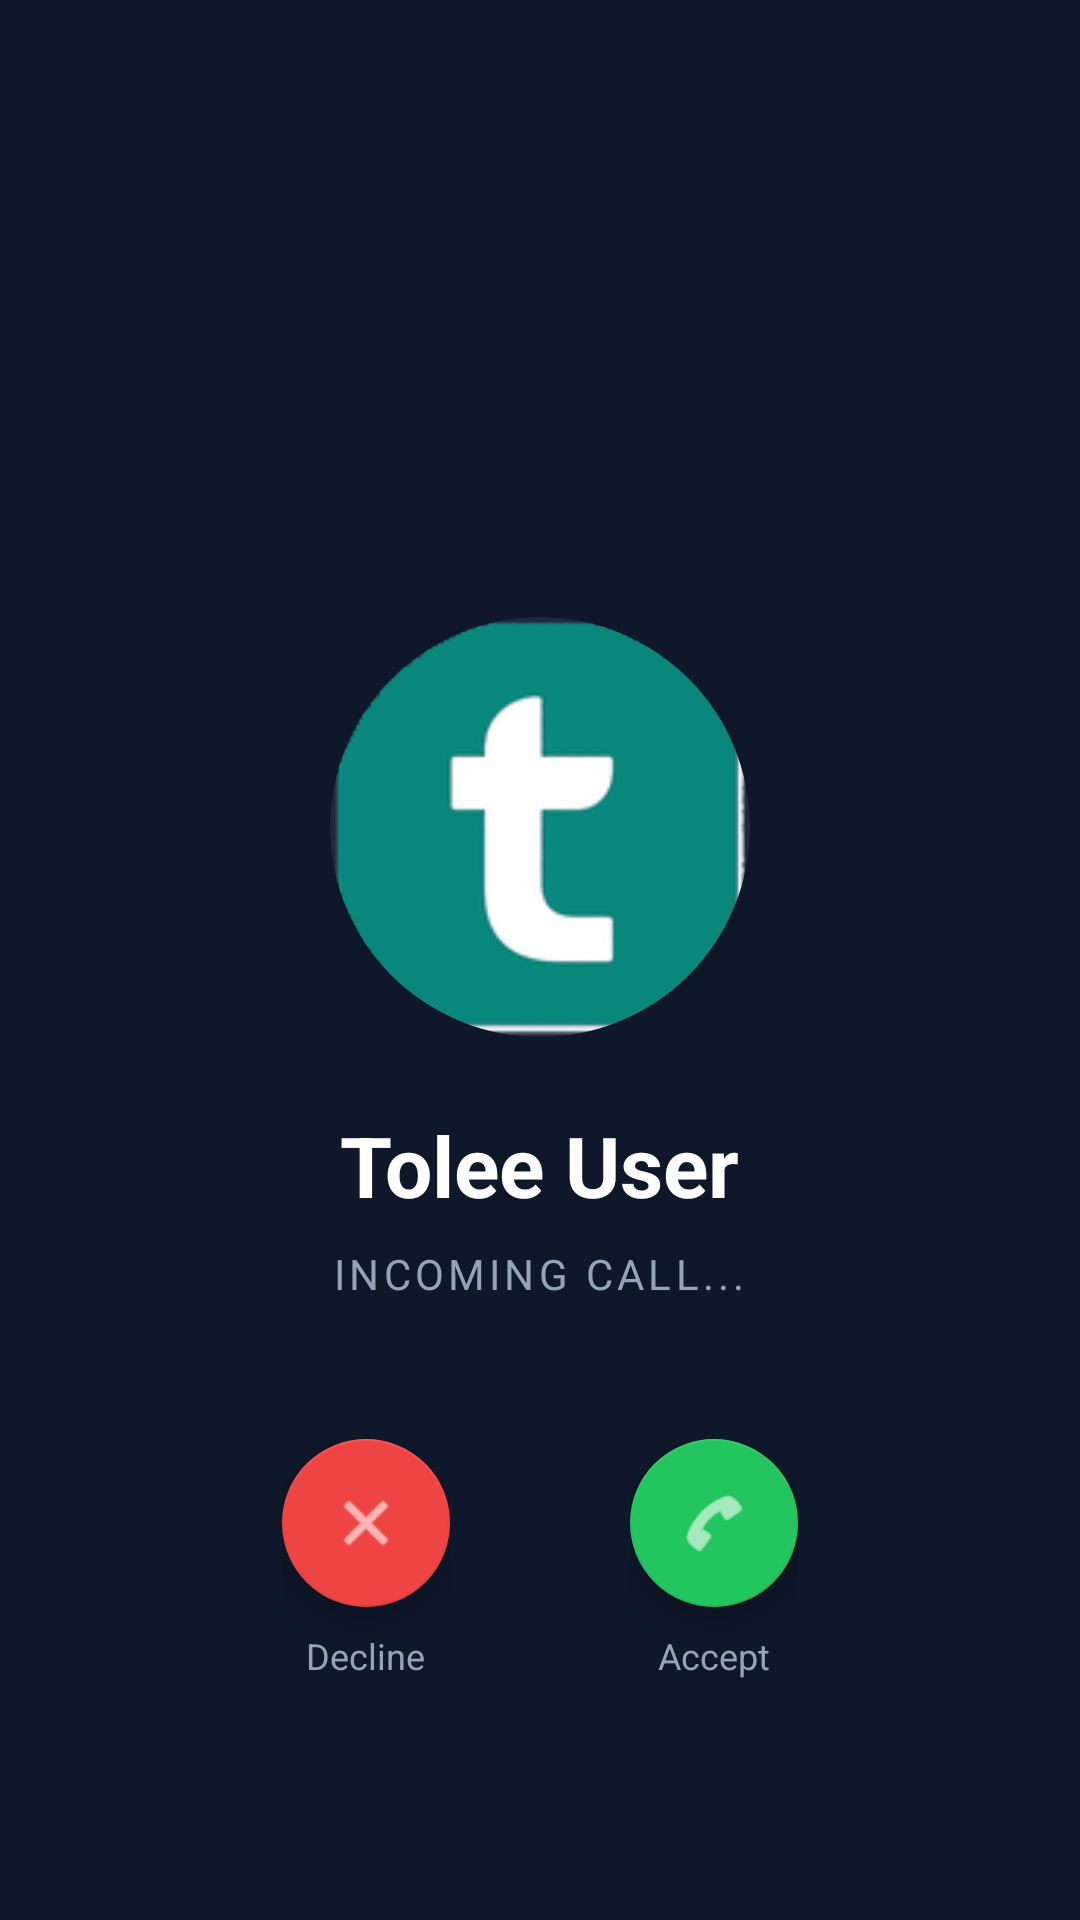

Android layout source for this screen:
<!-- AndroidManifest.xml: activity theme Theme.AppCompat.NoActionBar -->
<!-- res/layout/activity_incoming_call.xml -->
<?xml version="1.0" encoding="utf-8"?>
<RelativeLayout xmlns:android="http://schemas.android.com/apk/res/android"
    xmlns:app="http://schemas.android.com/apk/res-auto"
    android:layout_width="match_parent"
    android:layout_height="match_parent"
    android:background="#0f172a">

    <LinearLayout
        android:layout_width="match_parent"
        android:layout_height="wrap_content"
        android:layout_centerInParent="true"
        android:gravity="center"
        android:orientation="vertical">

        <androidx.cardview.widget.CardView
            android:layout_width="140dp"
            android:layout_height="140dp"
            app:cardCornerRadius="70dp"
            app:cardElevation="0dp"
            app:cardBackgroundColor="#1e293b">

            <ImageView
                android:id="@+id/ivCallerAvatar"
                android:layout_width="match_parent"
                android:layout_height="match_parent"
                android:scaleType="centerCrop"
                android:src="@mipmap/ic_launcher_round" />
        </androidx.cardview.widget.CardView>

        <TextView
            android:id="@+id/tvCallerName"
            android:layout_width="wrap_content"
            android:layout_height="wrap_content"
            android:layout_marginTop="24dp"
            android:text="Tolee User"
            android:textColor="#ffffff"
            android:textSize="28sp"
            android:textStyle="bold" />

        <TextView
            android:id="@+id/tvCallType"
            android:layout_width="wrap_content"
            android:layout_height="wrap_content"
            android:layout_marginTop="8dp"
            android:text="INCOMING CALL..."
            android:textColor="#94a3b8"
            android:textSize="14sp"
            android:letterSpacing="0.1" />

    </LinearLayout>

    <LinearLayout
        android:layout_width="match_parent"
        android:layout_height="wrap_content"
        android:layout_alignParentBottom="true"
        android:layout_marginBottom="80dp"
        android:gravity="center"
        android:orientation="horizontal">

        <LinearLayout
            android:layout_width="wrap_content"
            android:layout_height="wrap_content"
            android:layout_marginEnd="60dp"
            android:gravity="center"
            android:orientation="vertical">

            <com.google.android.material.floatingactionbutton.FloatingActionButton
                android:id="@+id/btnDecline"
                android:layout_width="wrap_content"
                android:layout_height="wrap_content"
                android:src="@android:drawable/ic_menu_close_clear_cancel"
                app:backgroundTint="#ef4444"
                app:fabSize="normal"
                app:tint="#ffffff" />

            <TextView
                android:layout_width="wrap_content"
                android:layout_height="wrap_content"
                android:layout_marginTop="8dp"
                android:text="Decline"
                android:textColor="#94a3b8"
                android:textSize="12sp" />
        </LinearLayout>

        <LinearLayout
            android:layout_width="wrap_content"
            android:layout_height="wrap_content"
            android:gravity="center"
            android:orientation="vertical">

            <com.google.android.material.floatingactionbutton.FloatingActionButton
                android:id="@+id/btnAccept"
                android:layout_width="wrap_content"
                android:layout_height="wrap_content"
                android:src="@android:drawable/ic_menu_call"
                app:backgroundTint="#22c55e"
                app:fabSize="normal"
                app:tint="#ffffff" />

            <TextView
                android:layout_width="wrap_content"
                android:layout_height="wrap_content"
                android:layout_marginTop="8dp"
                android:text="Accept"
                android:textColor="#94a3b8"
                android:textSize="12sp" />
        </LinearLayout>

    </LinearLayout>

</RelativeLayout>
<!-- resources referenced by this layout -->
<resources>
  <!-- mipmap ic_launcher_round: png bitmap (mipmap-hdpi, 2586 bytes) -->
</resources>
